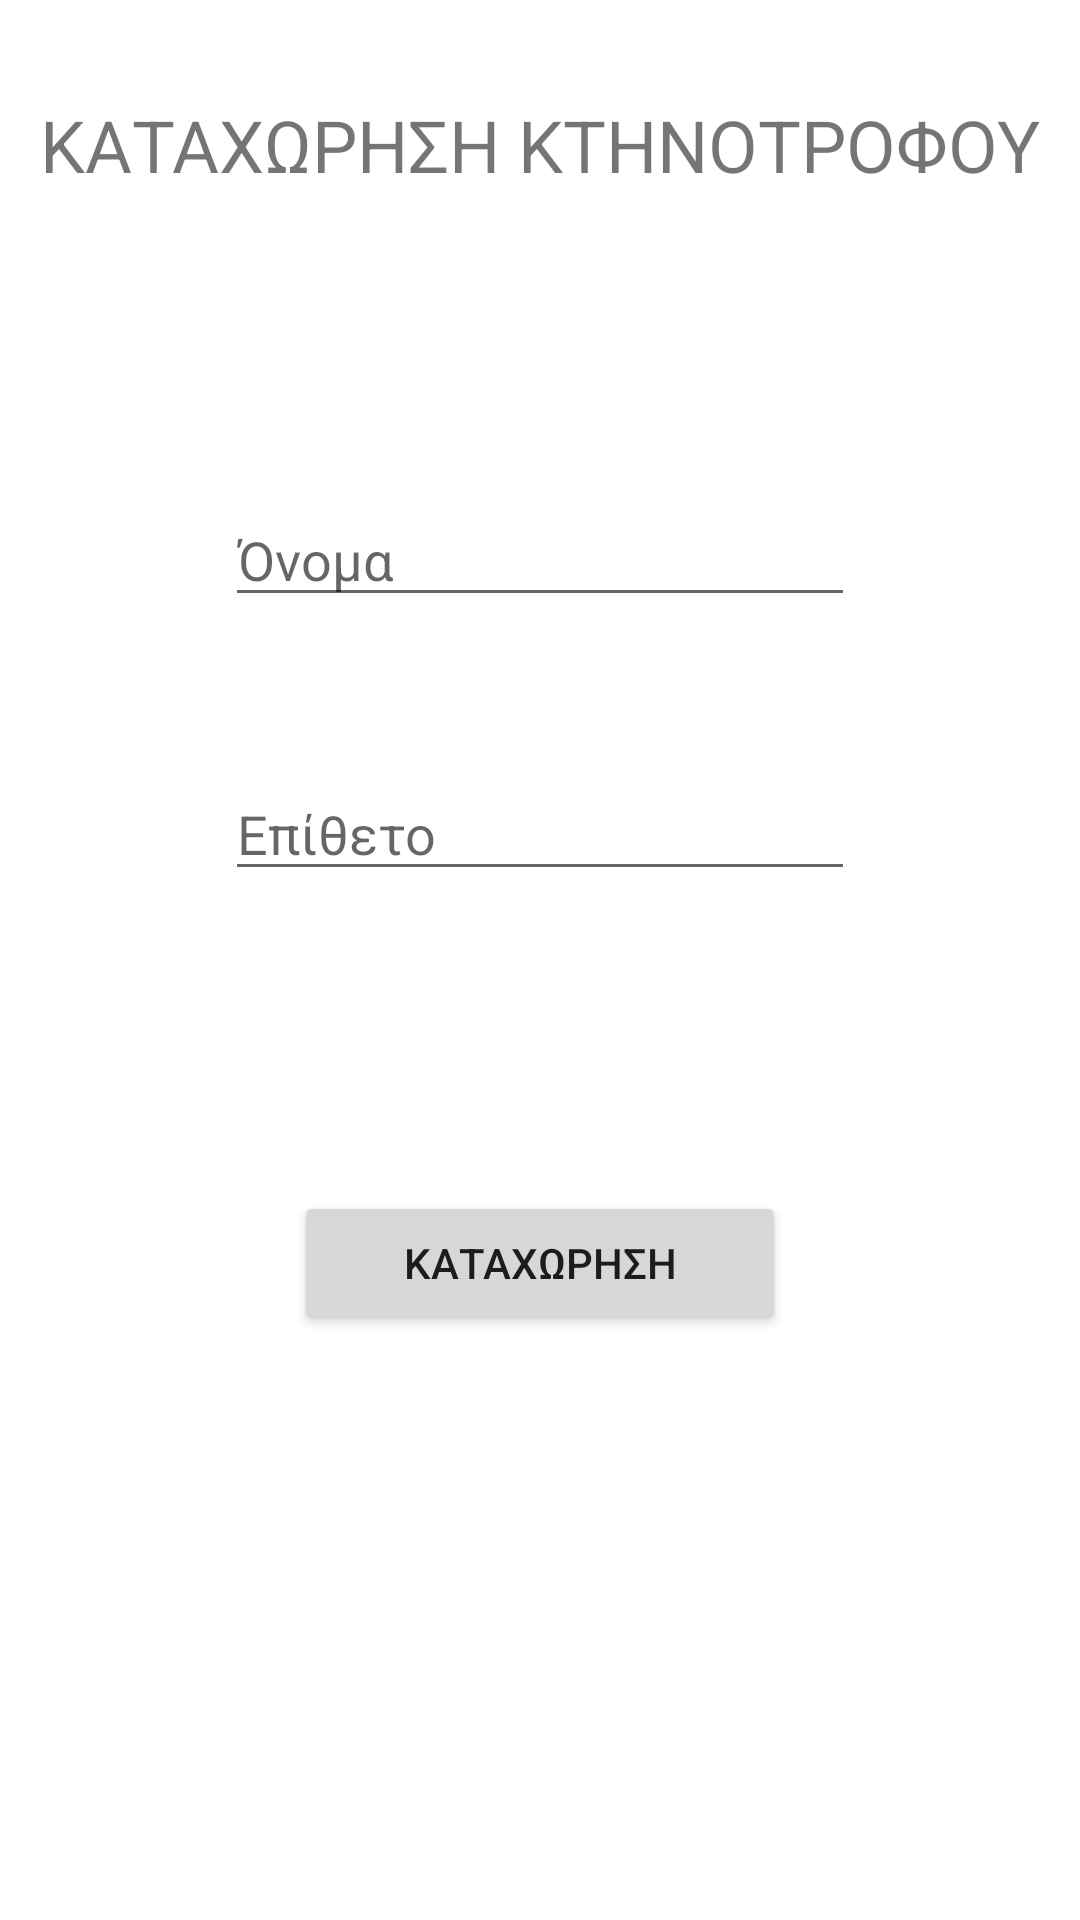

Reconstruct the res/layout file that produces this screen, plus the resources it refers to.
<!-- AndroidManifest.xml: application theme Theme.SilageManager -->
<!-- res/layout/activity_insert_ktinotrofos.xml -->
<?xml version="1.0" encoding="utf-8"?>
<androidx.constraintlayout.widget.ConstraintLayout xmlns:android="http://schemas.android.com/apk/res/android"
    xmlns:app="http://schemas.android.com/apk/res-auto"
    xmlns:tools="http://schemas.android.com/tools"
    android:layout_width="match_parent"
    android:layout_height="match_parent"
    tools:context=".InsertKtinotrofos">

    <TextView
        android:id="@+id/textView3"
        android:layout_width="wrap_content"
        android:layout_height="wrap_content"
        android:layout_marginStart="32dp"
        android:layout_marginTop="32dp"
        android:layout_marginEnd="32dp"
        android:text="ΚΑΤΑΧΩΡΗΣΗ ΚΤΗΝΟΤΡΟΦΟΥ"
        android:textSize="24sp"
        app:layout_constraintEnd_toEndOf="parent"
        app:layout_constraintStart_toStartOf="parent"
        app:layout_constraintTop_toTopOf="parent" />

    <EditText
        android:id="@+id/namemet_txt"
        android:layout_width="wrap_content"
        android:layout_height="wrap_content"
        android:layout_marginStart="32dp"
        android:layout_marginTop="100dp"
        android:layout_marginEnd="32dp"
        android:ems="10"
        android:hint="Όνομα"
        android:inputType="textPersonName"
        android:textAllCaps="true"
        app:layout_constraintEnd_toEndOf="parent"
        app:layout_constraintStart_toStartOf="parent"
        app:layout_constraintTop_toBottomOf="@+id/textView3" />

    <EditText
        android:id="@+id/surnamemet_txt"
        android:layout_width="wrap_content"
        android:layout_height="wrap_content"
        android:layout_marginStart="32dp"
        android:layout_marginTop="50dp"
        android:layout_marginEnd="32dp"
        android:ems="10"
        android:hint="Επίθετο"
        android:inputType="textPersonName"
        android:textAllCaps="true"
        app:layout_constraintEnd_toEndOf="parent"
        app:layout_constraintStart_toStartOf="parent"
        app:layout_constraintTop_toBottomOf="@+id/namemet_txt" />

    <Button
        android:id="@+id/insert_btn"
        android:layout_width="164dp"
        android:layout_height="48dp"
        android:layout_marginStart="32dp"
        android:layout_marginTop="100dp"
        android:layout_marginEnd="32dp"
        android:text="ΚΑΤΑΧΩΡΗΣΗ"
        app:layout_constraintEnd_toEndOf="parent"
        app:layout_constraintStart_toStartOf="parent"
        app:layout_constraintTop_toBottomOf="@+id/surnamemet_txt" />

</androidx.constraintlayout.widget.ConstraintLayout>
<!-- resources referenced by this layout -->
<resources>
  <style name="Theme.SilageManager" parent="Theme.MaterialComponents.DayNight.DarkActionBar">
          
          <item name="colorPrimary">@color/purple_500</item>
          <item name="colorPrimaryVariant">@color/purple_700</item>
          <item name="colorOnPrimary">@color/white</item>
          
          <item name="colorSecondary">@color/teal_200</item>
          <item name="colorSecondaryVariant">@color/teal_700</item>
          <item name="colorOnSecondary">@color/black</item>
          
          <item name="android:statusBarColor">?attr/colorPrimaryVariant</item>
          
      </style>
  <color name="purple_500">#2E6831</color>
  <color name="purple_700">#265729</color>
  <color name="white">#FFFFFFFF</color>
  <color name="teal_200">#FF03DAC5</color>
  <color name="teal_700">#FF018786</color>
  <color name="black">#FF000000</color>
</resources>
